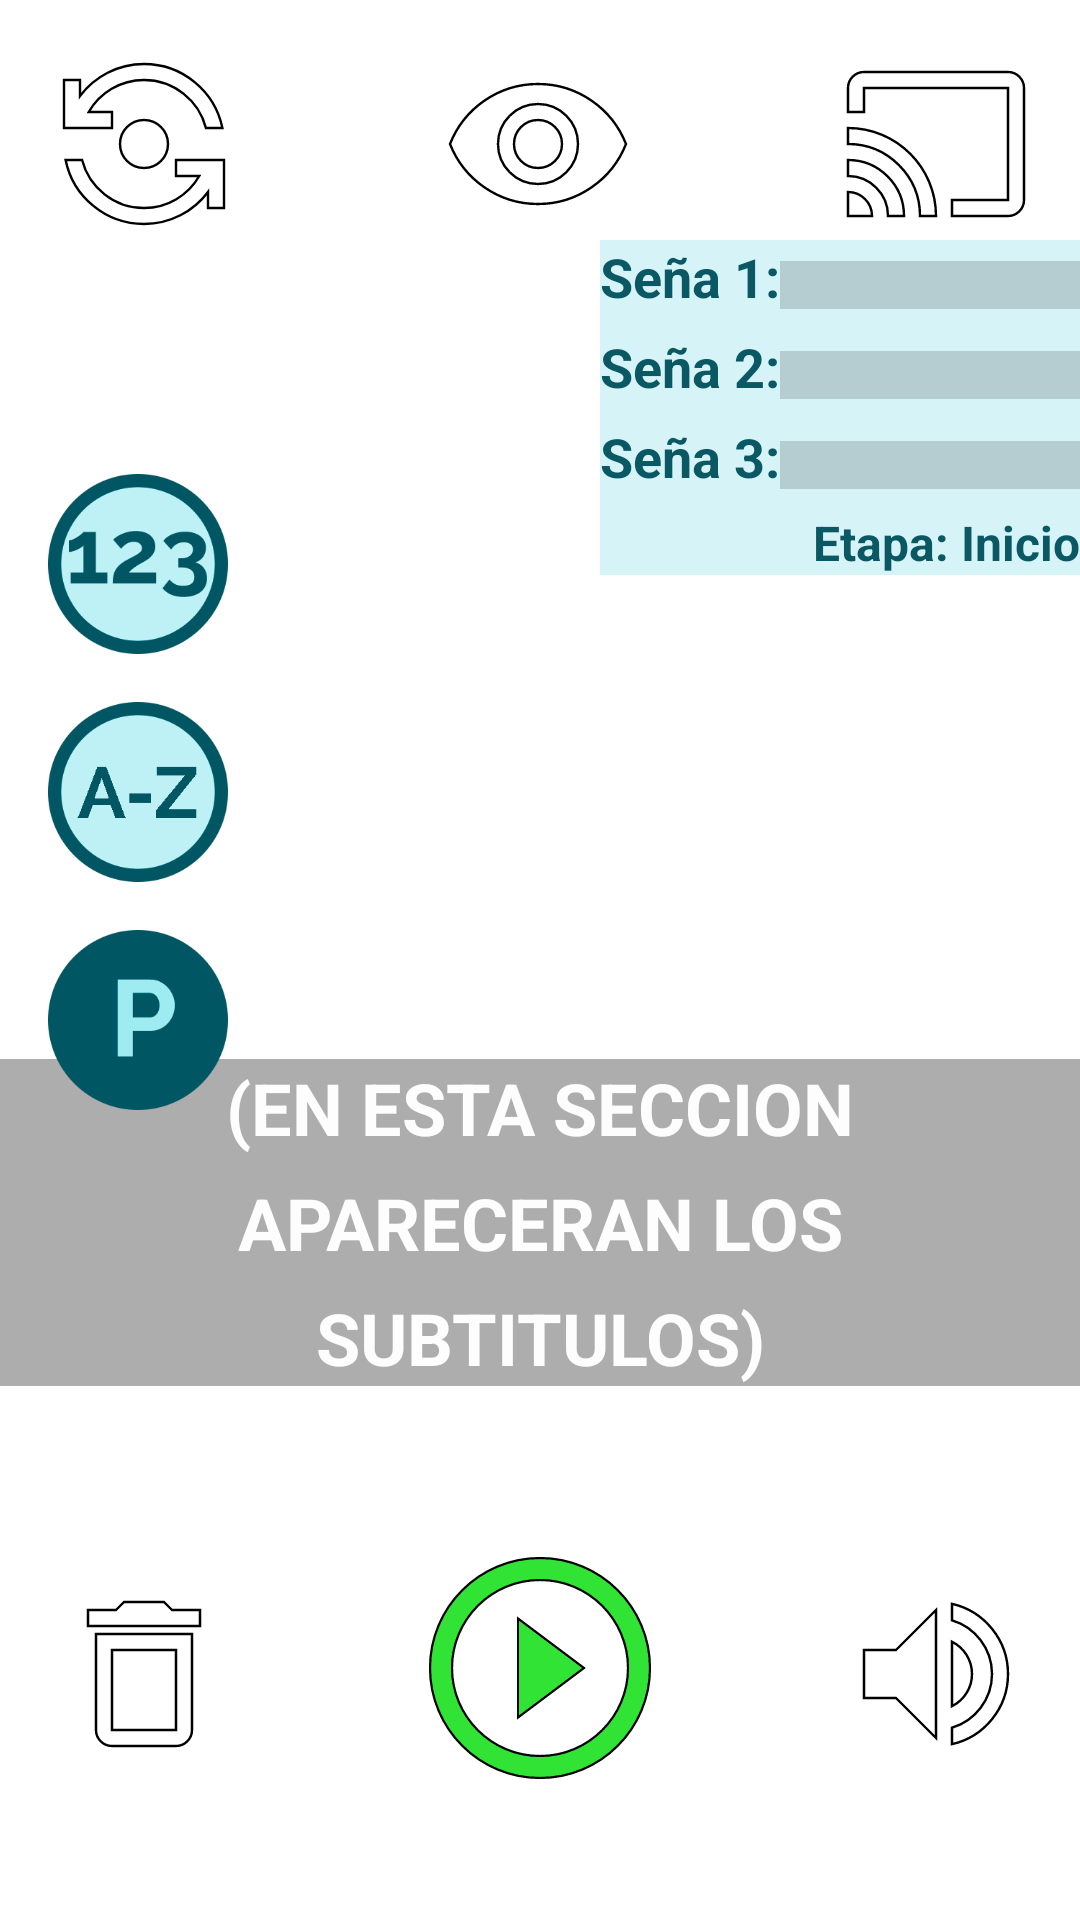

Android layout source for this screen:
<!-- AndroidManifest.xml: application theme Theme.Senalar -->
<!-- res/layout/camera_ui_container.xml -->
<?xml version="1.0" encoding="utf-8"?>
<androidx.constraintlayout.widget.ConstraintLayout xmlns:android="http://schemas.android.com/apk/res/android"
    xmlns:app="http://schemas.android.com/apk/res-auto"
    xmlns:tools="http://schemas.android.com/tools"
    android:layout_width="match_parent"
    android:layout_height="match_parent">

    <ImageButton
        android:id="@+id/btnSwitchCamera"
        android:layout_width="64dp"
        android:layout_height="64dp"
        android:scaleType="fitCenter"
        android:background="@android:color/transparent"
        app:srcCompat="@drawable/ic_baseline_flip_camera_android_24"
        app:iconGravity="textEnd"
        app:iconSize="40dp"
        app:iconTint="#FFFFFF"
        app:layout_constraintStart_toStartOf="parent"
        app:layout_constraintTop_toTopOf="parent"
        android:layout_margin="16dp"/>

    <ImageButton
        android:id="@+id/btnSwitchChart"
        android:layout_width="64dp"
        android:layout_height="64dp"
        android:layout_margin="16dp"
        android:layout_marginTop="16dp"
        android:background="@android:color/transparent"
        android:scaleType="fitCenter"
        app:layout_constraintEnd_toEndOf="parent"
        app:layout_constraintHorizontal_bias="0.498"
        app:layout_constraintStart_toStartOf="parent"
        app:layout_constraintTop_toTopOf="parent"
        app:srcCompat="@drawable/ic_baseline_visibility_24" />

    <ImageButton
        android:id="@+id/btnSwitchVolume"
        android:layout_width="64dp"
        android:layout_height="64dp"
        android:layout_marginEnd="16dp"
        android:layout_marginBottom="50dp"
        android:background="@android:color/transparent"
        android:scaleType="fitCenter"
        app:iconGravity="textEnd"
        app:iconSize="40dp"
        app:iconTint="#FFFFFF"
        app:layout_constraintBottom_toBottomOf="parent"
        app:layout_constraintEnd_toEndOf="parent"
        app:srcCompat="@drawable/ic_baseline_volume_up_24"/>

    <ImageButton
        android:id="@+id/btnDeleteWords"
        android:layout_width="64dp"
        android:layout_height="64dp"
        android:layout_marginStart="16dp"
        android:layout_marginBottom="50dp"
        android:background="@android:color/transparent"
        android:scaleType="fitCenter"
        app:iconGravity="textEnd"
        app:iconSize="40dp"
        app:iconTint="#FFFFFF"
        app:layout_constraintBottom_toBottomOf="parent"
        app:layout_constraintStart_toStartOf="parent"
        app:srcCompat="@drawable/ic_baseline_delete_outline_24"/>

    <TextView
        android:id="@+id/tvSubtitles"
        android:layout_width="match_parent"
        android:layout_height="wrap_content"
        app:layout_constraintBottom_toTopOf="@id/btnSwitchMute"
        android:layout_marginBottom="50dp"
        android:background="#632E2D2D"
        android:lineSpacingExtra="10dp"
        android:paddingStart="5dp"
        android:paddingEnd="5dp"
        android:text="@string/text_sample"
        android:textAlignment="center"
        android:textAllCaps="true"
        android:textColor="#FDFDFD"
        android:textSize="24sp"
        android:textStyle="bold" />

    <TextView
        android:id="@+id/tvSubtitlesGhost"
        android:layout_width="match_parent"
        android:layout_height="wrap_content"
        app:layout_constraintBottom_toTopOf="@id/btnSwitchMute"
        android:layout_marginBottom="50dp"
        android:background="#002E2D00"
        android:lineSpacingExtra="10dp"
        android:paddingStart="5dp"
        android:paddingEnd="5dp"
        android:text="@string/text_sample"
        android:textAlignment="center"
        android:textAllCaps="true"
        android:textColor="#00FFFFFF"
        android:textSize="24sp"
        android:textStyle="bold" />

    <ImageButton
        android:id="@+id/btnSwitchMute"
        android:layout_width="88dp"
        android:layout_height="88dp"
        android:layout_margin="40dp"
        android:background="@android:color/transparent"
        android:scaleType="fitCenter"
        app:layout_constraintBottom_toBottomOf="parent"
        app:layout_constraintEnd_toEndOf="parent"
        app:layout_constraintStart_toStartOf="parent"
        app:srcCompat="@drawable/ic_baseline_play_circle_outline_24"/>

    <ImageButton
        android:id="@+id/btnCastToPC"
        android:layout_width="64dp"
        android:layout_height="64dp"
        android:layout_margin="16dp"
        android:layout_marginTop="94dp"
        android:layout_marginEnd="84dp"
        android:background="@android:color/transparent"
        android:scaleType="fitCenter"
        app:iconGravity="textEnd"
        app:iconSize="40dp"
        app:iconTint="#FFFFFF"
        app:layout_constraintEnd_toEndOf="parent"
        app:layout_constraintTop_toTopOf="parent"
        app:srcCompat="@drawable/ic_baseline_cast_24"/>

    <LinearLayout
        android:id="@+id/toggleButton"
        android:layout_width="wrap_content"
        android:layout_height="wrap_content"
        android:orientation="vertical"
        app:layout_constraintBottom_toTopOf="@+id/btnSwitchMute"
        app:layout_constraintStart_toStartOf="parent"
        app:layout_constraintTop_toTopOf="parent"
        android:layout_margin="16dp"
        android:gravity="center">

        <ImageView
            android:id="@+id/btnNumbers"
            android:src="@drawable/numbers_not_selected"
            android:layout_marginTop="16dp"
            android:layout_width="60dp"
            android:layout_height="60dp"/>

        <ImageView
            android:id="@+id/btnLetters"
            android:src="@drawable/letters_not_selected"
            android:layout_marginTop="16dp"
            android:layout_width="60dp"
            android:layout_height="60dp"/>

        <ImageView
            android:id="@+id/btnWords"
            android:src="@drawable/words_selected"
            android:layout_marginTop="16dp"
            android:layout_width="60dp"
            android:layout_height="60dp"/>
    </LinearLayout>

    <LinearLayout
        android:id="@+id/chart"
        android:layout_width="wrap_content"
        android:layout_height="wrap_content"
        android:orientation="vertical"
        android:background="@color/main_light_blue_transparent"
        android:gravity="end"
        app:layout_constraintEnd_toEndOf="parent"
        app:layout_constraintTop_toBottomOf="@+id/btnSwitchChart">

        <LinearLayout
            android:layout_width="wrap_content"
            android:layout_height="wrap_content"
            android:orientation="horizontal"
            app:layout_constraintEnd_toEndOf="parent"
            app:layout_constraintTop_toBottomOf="@+id/btnSwitchFlash">

            <TextView
                android:id="@+id/tvDetectedItem0"
                android:layout_width="wrap_content"
                android:layout_height="wrap_content"
                android:text="Seña 1:"
                android:textColor="@color/contrast_light_blue"
                android:textSize="18sp"
                android:textStyle="bold"/>

            <ProgressBar
                android:id="@+id/pgDetectedItem0"
                style="?android:attr/progressBarStyleHorizontal"
                android:layout_gravity="center"
                android:layout_width="100dp"
                android:layout_height="30dp"
                android:scaleY="4"
                android:layout_weight="1" />


        </LinearLayout>

        <LinearLayout
            android:layout_width="wrap_content"
            android:layout_height="wrap_content"
            android:orientation="horizontal"
            app:layout_constraintEnd_toEndOf="parent"
            app:layout_constraintTop_toBottomOf="@+id/btnSwitchFlash">

            <TextView
                android:id="@+id/tvDetectedItem1"
                android:layout_width="wrap_content"
                android:layout_height="wrap_content"
                android:text="Seña 2:"
                android:textColor="@color/contrast_light_blue"
                android:textSize="18sp"
                android:textStyle="bold"/>

            <ProgressBar
                android:id="@+id/pgDetectedItem1"
                style="?android:attr/progressBarStyleHorizontal"
                android:layout_gravity="center"
                android:layout_width="100dp"
                android:layout_height="30dp"
                android:scaleY="4"
                android:layout_weight="1" />


        </LinearLayout>

        <LinearLayout
            android:layout_width="wrap_content"
            android:layout_height="wrap_content"
            android:orientation="horizontal"
            app:layout_constraintEnd_toEndOf="parent"
            app:layout_constraintTop_toBottomOf="@+id/btnSwitchFlash">

            <TextView
                android:id="@+id/tvDetectedItem2"
                android:layout_width="wrap_content"
                android:layout_height="wrap_content"
                android:text="Seña 3:"
                android:textColor="@color/contrast_light_blue"
                android:textSize="18sp"
                android:textStyle="bold"/>

            <ProgressBar
                android:id="@+id/pgDetectedItem2"
                style="?android:attr/progressBarStyleHorizontal"
                android:layout_gravity="center"
                android:layout_width="100dp"
                android:layout_height="30dp"
                android:scaleY="4"
                android:layout_weight="1" />


        </LinearLayout>

        <TextView
            android:id="@+id/tvModel"
            android:layout_width="wrap_content"
            android:layout_height="wrap_content"
            android:text="Etapa: Inicio"
            android:textColor="@color/contrast_light_blue"
            android:textSize="16sp"
            android:textStyle="bold" />
    </LinearLayout>

</androidx.constraintlayout.widget.ConstraintLayout>
<!-- resources referenced by this layout -->
<resources>
  <color name="contrast_light_blue">#0A5863</color>
  <color name="main_light_blue_transparent">#8FB7EAF1</color>
  <!-- drawable ic_baseline_cast_24 (drawable) -->
  <vector android:height="24dp"
      android:viewportHeight="24" android:viewportWidth="24"
      android:width="24dp" xmlns:android="http://schemas.android.com/apk/res/android">
      <path android:strokeColor="@color/black" android:strokeWidth="0.3" android:fillColor="@android:color/white" android:pathData="M21,3L3,3c-1.1,0 -2,0.9 -2,2v3h2L3,5h18v14h-7v2h7c1.1,0 2,-0.9 2,-2L23,5c0,-1.1 -0.9,-2 -2,-2zM1,18v3h3c0,-1.66 -1.34,-3 -3,-3zM1,14v2c2.76,0 5,2.24 5,5h2c0,-3.87 -3.13,-7 -7,-7zM1,10v2c4.97,0 9,4.03 9,9h2c0,-6.08 -4.93,-11 -11,-11z"/>
  </vector>
  <!-- drawable ic_baseline_delete_outline_24 (drawable) -->
  <vector android:height="24dp"
      android:viewportHeight="24" android:viewportWidth="24"
      android:width="24dp" xmlns:android="http://schemas.android.com/apk/res/android">
      <path android:strokeColor="@color/black" android:strokeWidth="0.3" android:fillColor="@android:color/white" android:pathData="M6,19c0,1.1 0.9,2 2,2h8c1.1,0 2,-0.9 2,-2L18,7L6,7v12zM8,9h8v10L8,19L8,9zM15.5,4l-1,-1h-5l-1,1L5,4v2h14L19,4z"/>
  </vector>
  <!-- drawable ic_baseline_play_circle_outline_24 (drawable) -->
  <vector android:height="24dp"
      android:viewportHeight="24" android:viewportWidth="24"
      android:width="24dp" xmlns:android="http://schemas.android.com/apk/res/android">
      <path android:strokeColor="@color/black" android:strokeWidth="0.2" android:fillColor="@color/play_green" android:pathData="M10,16.5l6,-4.5 -6,-4.5v9zM12,2C6.48,2 2,6.48 2,12s4.48,10 10,10 10,-4.48 10,-10S17.52,2 12,2zM12,20c-4.41,0 -8,-3.59 -8,-8s3.59,-8 8,-8 8,3.59 8,8 -3.59,8 -8,8z"/>
  </vector>
  <!-- drawable ic_baseline_visibility_24 (drawable) -->
  <vector android:height="24dp"
      android:viewportHeight="24" android:viewportWidth="24"
      android:width="24dp" xmlns:android="http://schemas.android.com/apk/res/android">
      <path android:strokeColor="@color/black" android:strokeWidth="0.3" android:fillColor="@android:color/white" android:pathData="M12,4.5C7,4.5 2.73,7.61 1,12c1.73,4.39 6,7.5 11,7.5s9.27,-3.11 11,-7.5c-1.73,-4.39 -6,-7.5 -11,-7.5zM12,17c-2.76,0 -5,-2.24 -5,-5s2.24,-5 5,-5 5,2.24 5,5 -2.24,5 -5,5zM12,9c-1.66,0 -3,1.34 -3,3s1.34,3 3,3 3,-1.34 3,-3 -1.34,-3 -3,-3z"/>
  </vector>
  <!-- drawable ic_baseline_volume_up_24 (drawable) -->
  <vector android:height="24dp"
      android:viewportHeight="24" android:viewportWidth="24"
      android:width="24dp" xmlns:android="http://schemas.android.com/apk/res/android">
      <path android:strokeColor="@color/black" android:strokeWidth="0.3" android:fillColor="@android:color/white" android:pathData="M3,9v6h4l5,5L12,4L7,9L3,9zM16.5,12c0,-1.77 -1.02,-3.29 -2.5,-4.03v8.05c1.48,-0.73 2.5,-2.25 2.5,-4.02zM14,3.23v2.06c2.89,0.86 5,3.54 5,6.71s-2.11,5.85 -5,6.71v2.06c4.01,-0.91 7,-4.49 7,-8.77s-2.99,-7.86 -7,-8.77z"/>
  </vector>
  <string name="text_sample">(EN ESTA SECCION APARECERAN LOS SUBTITULOS)</string>
  <style name="Theme.Senalar" parent="Theme.MaterialComponents.DayNight.NoActionBar">
          
          <item name="colorPrimary">@color/purple_500</item>
          <item name="colorPrimaryVariant">@color/purple_700</item>
          <item name="colorOnPrimary">@color/white</item>
          
          <item name="colorSecondary">@color/teal_200</item>
          <item name="colorSecondaryVariant">@color/teal_700</item>
          <item name="colorOnSecondary">@color/black</item>
          
          <item name="android:statusBarColor" tools:targetApi="l">?attr/colorPrimaryVariant</item>
          
      </style>
  <color name="black">#FF000000</color>
  <color name="play_green">#30E334</color>
  <color name="purple_500">#FF6200EE</color>
  <color name="purple_700">#FF3700B3</color>
  <color name="white">#FFFFFFFF</color>
  <color name="teal_200">#FF03DAC5</color>
  <color name="teal_700">#FF018786</color>
</resources>
